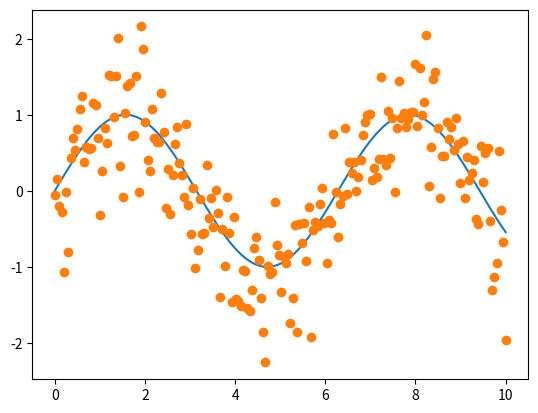
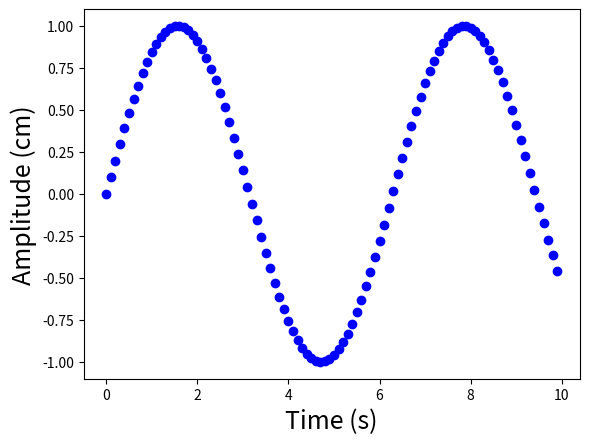
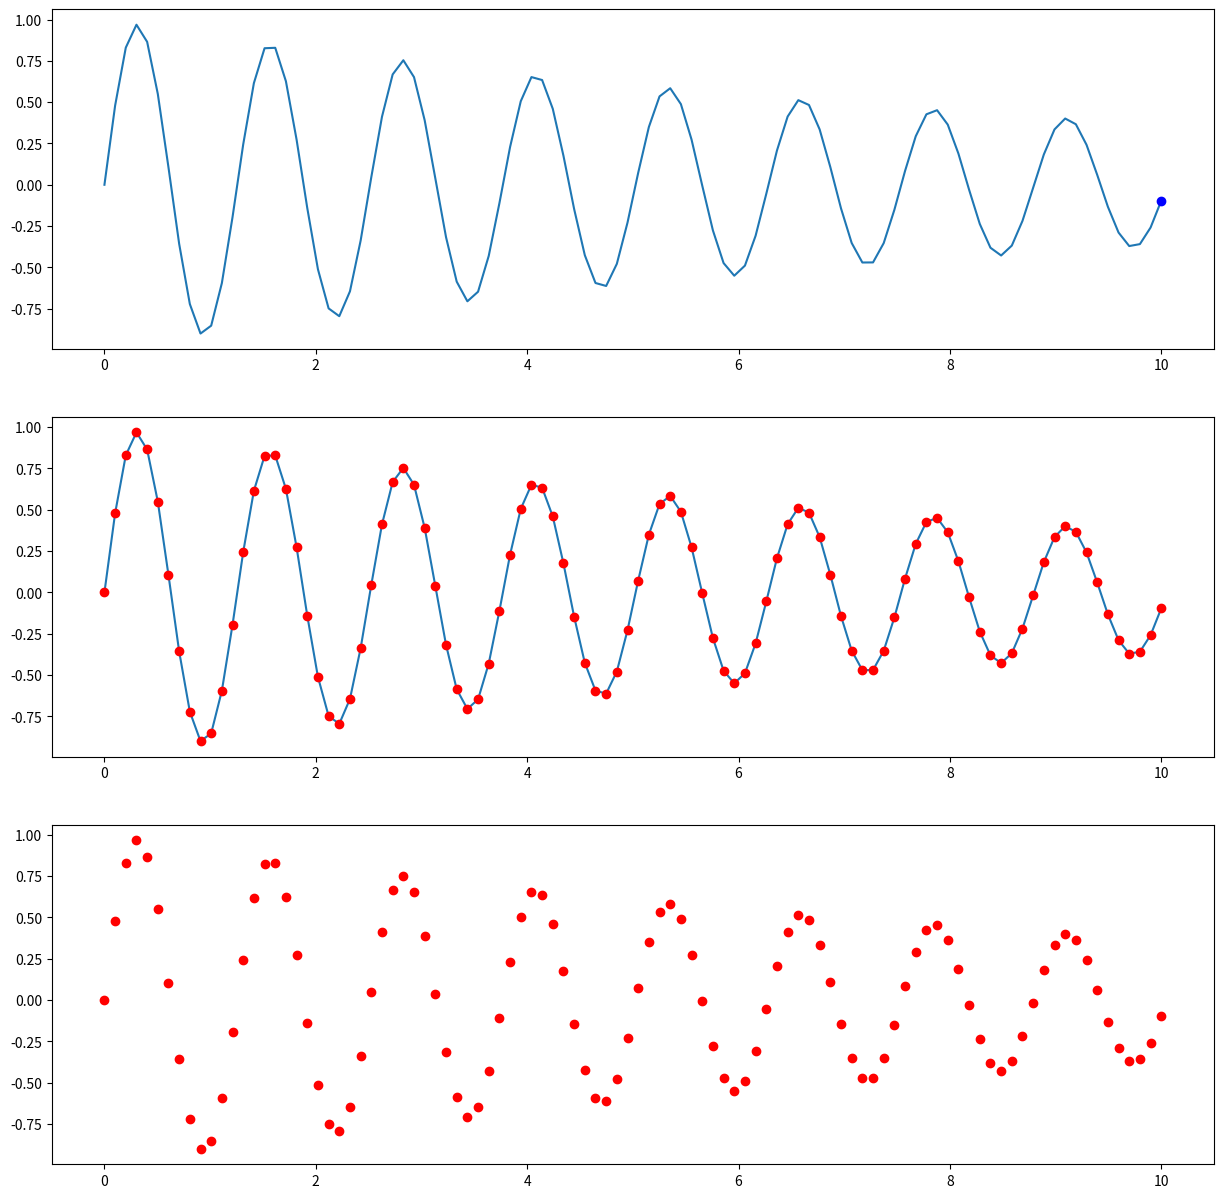
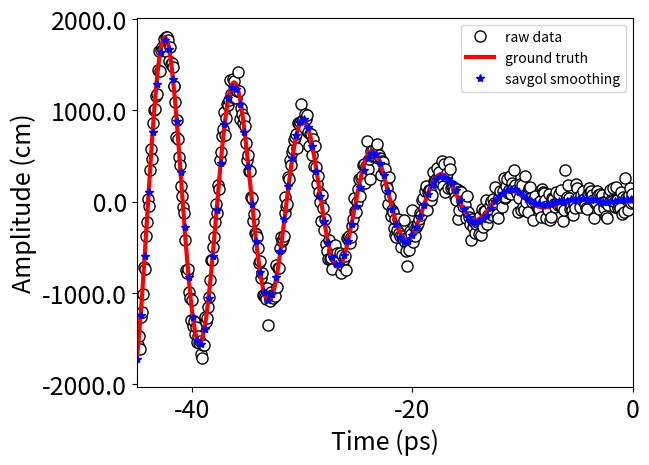

Python code for these plots, in order:

#-------------------------------------------
#VARIOUS UNIVARIABLE PLOTTING EXAMPLES
	#2021-08-03  JFH
#-------------------------------------------

##-------------------------------------------
##SIMPLE STATIC 1D PLOT 
##-------------------------------------------

import matplotlib
import matplotlib.pyplot as plt
import numpy as np

#DEFINE DATA
x = np.linspace(0, 10,200) # creates sequence of 200 evenly-spaced values
                           # within 0 to 10
y  = np.sin(x)

# draws 200 random values from a Gaussian distribution with mean 0, stdev 0.5
y1 = y + np.random.normal(0, 0.5, len(x)) #ADD NOISE

#PLOT 
# unpacks a tuple containing a single figure object (fig) and axes object (ax)
fig, ax = plt.subplots()
ax.plot(x,y,'-',x,y1,'o') # axes module of matplotlib plots the x and y vals
plt.show() # opens one or more interactive windows to display figure object
#exit()

##-------------------------------------------
##SIMPLE PLOT MOVIE: PLOTING FRAMES FROM LOOP 
##-------------------------------------------


import numpy as np
import matplotlib.pyplot as plt

#PARAMETERS
dt=0.01		#time to pause between frames in seconds 
x0=0.0; dx=0.1  #mesh parameters
Nframe=100 

plt.figure() #INITIALIZE FIGURE 
FS=18
plt.xlabel('Time (s)', fontsize=FS)
plt.ylabel('Amplitude (cm)', fontsize=FS)
for i in range(0,Nframe):
	x=x0+i*dx; y=np.sin(x)
	plt.plot(x,y,'bo')
	plt.pause(dt) # pauses for time in seconds according to dt variable
plt.show()
#exit()

##-------------------------------------------
##SUBPLOT PLOT MOVIE: PLOTING FRAMES FROM LOOP 
##-------------------------------------------

import numpy as np
import matplotlib.pyplot as plt
import time

#PARAMETERS
dt=0.005		#time to pause between frames in seconds 
NP=100 

x = np.linspace(0,10,NP)
y = np.exp(-0.1*x)*np.sin(5*x)

# allows pyplot functions to automatically draw to the screen
plt.ion()  #Enable interactive mode.

# subplot grid w/ 3 rows, 1 columns, 15x15 each
fig,ax = plt.subplots(3,1,figsize=(15,15))

# making different plots for the different axes in the subplots
ax[0].plot(x,y,'-')
ax[1].plot(x,y,'-',)

plt.show()

for i in range(0,len(x)):

	ax[0].clear() # clears the axes

	ax[0].plot(x,y,'-'); ax[0].plot(x[i],y[i],'bo')
	ax[1].plot(x[i],y[i],'ro')
	ax[2].plot(x[i],y[i],'ro')

	plt.draw() # redraws the current figure - is used to update a figure that
               # has been altered, but not automatically re-drawn
               # redraws the figure - allows you to work in interactive mode
               # and allows the graph itself to change in the event that
               # you have changed your data or formatting
	plt.pause(dt)
#exit()


##-------------------------------------------
## SMOOTHING+SAVING A PLOT TO PNG AND PDF FILES
##-------------------------------------------

#NOTE: PDF IS A "VECTOR IMAGES" 
#i.e will scale well and look good in either large or small windows without becoming grainy


import matplotlib.pyplot as plt
import numpy as np

# scipy.interpolate - sub-package for objects used in interpolation
# interp1d - interpolates a 1-D function
# uses x and y values to create interpolate function that can take in new x
# values and use interpolation to find the y-values
from scipy.interpolate import interp1d #,spline 

# used for signal processing
import scipy.signal

# used to show warning message to someone else viewing the code
# provided to warn the developer of situations that aren't necessarily
# exceptions
import warnings

# module containing classes for configuring tick locating and formatting
# FormatStrFormatter uses percent operator as format string to format the tick
from matplotlib.ticker import FormatStrFormatter

warnings.filterwarnings("ignore") #supress all warnings

#GENERATE DATA
N=1002	#number of data points 
x=np.linspace(-45,45.0, N); 
#ye=np.sin(x) #exact
ye=x*x*np.sin(x) #exact
y=ye+np.random.normal(0, 100, N)	#add noise

#DEFINE
f = plt.figure()
f, ax = plt.subplots()

#AXES
FS=18	#FONT SIZE
plt.xlabel('Time (ps)', fontsize=FS)
plt.ylabel('Amplitude (cm)', fontsize=FS)
plt.xticks([-40,-20,0,20,40],fontsize=FS)
plt.yticks([-2000,-1000,0,1000,2000],fontsize=FS)

#GENERATE SMOOTH LINE THROUHG NOISY DATA

#SMOTHING METHOD-1: savgol_filter
window=61 #window must me odd and requires adjustment depending on plot

#SMOOTHED DATA (SAME NUMBER OF POINTS AS y)
#https://riptutorial.com/scipy/example/15878/using-a-savitzky-golay-filter
# this is a 1-D filter; if x has dimension greater than 1, the axis parameter
# determines the axis along which the filter is applied
ys = scipy.signal.savgol_filter(y, window, 4)  # window size , polynomial order

# #QUADRATICALLY INTERPOLATE THE savgol_filter DATA ONTO LESS DENSE MESH 
xs1=np.linspace(min(x), max(x), int(0.25*len(x)))
F=interp1d(x, ys, kind='quadratic');
ys1=F(xs1); # output values of quadratic interpolate function

#PLOT
plt.plot(x, y,'.', markersize=16,color='black',markerfacecolor='white',label="raw data") # ,color='black', markersize=8)
plt.plot(x,ye,'r-',linewidth=3,label="ground truth") 
# plt.plot(x,ys,'*',color='blue',linewidth=1.0,label="savgol smoothing") 
plt.plot(xs1,ys1,'*',color='blue',linewidth=1.0,label="savgol smoothing")  
ax.legend()

#PLOT RANGES
plt.xlim(min(x),0)

#CONTROL AXIS TICK FORMAT
# sets the formatter for the major ticker of each axis
# the numbers choose the number of decimal places for the ticks
ax.yaxis.set_major_formatter(FormatStrFormatter('%4.1f'))
ax.xaxis.set_major_formatter(FormatStrFormatter('%.0f'))

#SAVE IMAGES
# bbox_inches is bounding box in inches of the plot
# when set to 'tight,' tries to figure out the tight bbox of the figure
f.savefig('plot-1.png', bbox_inches='tight') 
f.savefig("plot-1.pdf", bbox_inches='tight')
exit()


# ###-------------------------------------------
# ###FUNC-ANIMATION MULTIPLE ANIMATIONS (TAKEN FROM ONLINE)
# ###-------------------------------------------

# import numpy as np
# import matplotlib.pyplot as plt
# from matplotlib.animation import FuncAnimation

# # https://brushingupscience.com/2016/06/21/matplotlib-animations-the-easy-way/

# # Example animations using matplotlib's FuncAnimation
# # Ken Hughes. 18 June 2016.

# # For more detail, see
# # https://brushingupscience.wordpress.com/2016/06/21/matplotlib-animations-the-easy-way/

# # Examples include
# #    - line plot
# #    - pcolor plot
# #    - scatter plot
# #    - contour plot
# #    - quiver plot
# #    - plot with changing labels

import numpy as np
import matplotlib.pyplot as plt
# matplot.animations is a base class in matplotlib for animations
# FuncAnimation is a method that makes an animation by repeatedly calling a
# function defined in the "func" parameter
from matplotlib.animation import FuncAnimation

# Use matplotlib ggplot stylesheet if available
try:
    plt.style.use('ggplot')
except:
    pass

# Set which type of animation will be plotted. One of:
# line, pcolor, scatter, contour, quiver, labels
animation_type = 'line'

# ----------------------------------------------------------------------------
# Create data to plot. F is 2D array. G is 3D array

# Create a two-dimensional array of data: F(x, t)
x = np.linspace(-3, 3, 91)
t = np.linspace(0, 25, 30)
# creates a rectangular grid with all possible (x, t) coordinate combos
# unpacking assigns 2-D arrays for the x and t coordinates
X2, T2 = np.meshgrid(x, t)
sinT2 = np.sin(2*np.pi*T2/T2.max())
F = 0.9*sinT2*np.sinc(X2*(1 + sinT2))

# Create three-dimensional array of data G(x, z, t)
x = np.linspace(-3, 3, 91)
t = np.linspace(0, 25, 30)
y = np.linspace(-3, 3, 91)
X3, Y3, T3 = np.meshgrid(x, y, t)
sinT3 = np.sin(2*np.pi*T3 /
T3.max(axis=2)[..., np.newaxis])
G = (X3**2 + Y3**2)*sinT3

# ----------------------------------------------------------------------------
# Set up the figure and axis
fig, ax = plt.subplots(figsize=(4, 3))

if animation_type not in ['line', 'scatter']:
    # sets the aspect of the axis scaling, i.e. the ratio of y-unit to x-unit
    # scales the same for x and y by providing "equal" parameter
    ax.set_aspect('equal')

# ----------------------------------------------------------------------------
if animation_type == 'line':
    ax.set(xlim=(-3, 3), ylim=(-1, 1))
    line = ax.plot(x, F[0, :], color='k', lw=2)[0]

def animate(i):
    # update the line with the new set of y data
    line.set_ydata(F[i, :])

# ----------------------------------------------------------------------------
if animation_type == 'pcolor':
   # creates a pseudocolor plot with a non-regular rectangular grid
   # vmin and vmax denote the colorbar range
   # cmap converts data values to the RGBA color that the Blues colormap
   # represents
   cax = ax.pcolormesh(x, y, G[:-1, :-1, 0], vmin=-1, vmax=1, cmap='Blues')
   # adds a colorbar to the plot; cax specifies the axes into which the
   # colorbar will be drawn
   fig.colorbar(cax)

def animate(i):
    # sets the image array from the specified array given via G
    cax.set_array(G[:-1, :-1, i].flatten()) # flattens from 2-D array to 1-D

# ----------------------------------------------------------------------------
if animation_type == 'scatter':
    ax.set(xlim=(-3, 3), ylim=(-1, 1))
    # uses [start:stop:step] form of slicing in np
    scat = ax.scatter(x[::3], F[0, ::3])

def animate(i):
    # Must pass scat.set_offsets an N x 2 array
    y_i = F[i, ::3]
    # sets the offsets for the scatter plot I think
    # np.c_ combines arrays across the horizontal/second/columnar axis
    scat.set_offsets(np.c_[x[::3], y_i])

# ----------------------------------------------------------------------------
if animation_type == 'contour':
    # Keyword options used in every call to contour
    contour_opts = {'levels': np.linspace(-9, 9, 10), 'cmap':'RdBu', 'lw': 2}
    # ax.contour plots contour lines
    # levels parameter refers to the number and position of the contour lines
    # adding ellipses in G basically means, at this point, insert as many full
    # slices (:) to extend the multidimensional slice to all dimensions
    cax = ax.contour(x, y, G[..., 0], **contour_opts)

def animate(i):
    # collections module offering classes for the efficient drawing of objects
    # that share most properties, e.g., a large number of line segments or
    # polygons
    ax.collections = []
    ax.contour(x, y, G[..., i], **contour_opts)

# ----------------------------------------------------------------------------
if animation_type == 'quiver':
    ax.set(xlim=(-4, 4), ylim=(-4, 4))

# Plot every 20th arrow
step = 15
x_q, y_q = x[::step], y[::step]

# Create U and V vectors to plot
U = G[::step, ::step, :-1].copy()
# rolls array elements along the specified axis
# shift is number of times to shift array elements
# axis specifies the axis to shift the elements along
V = np.roll(U, shift=4, axis=2)

# ax.quiver plots a 2-D field of arrows
# x_q and y_q define the arrow locations
# U[..., 0] and V[..., 0] define the arrow directions
# scale defines the number of data units per arrow length
qax = ax.quiver(x_q, y_q, U[..., 0], V[..., 0], scale=100)

def animate(i):
    # sets the directions
    qax.set_UVC(U[..., i], V[..., i])

# ----------------------------------------------------------------------------
if animation_type == 'labels':
    x.set(xlim=(-1, 1), ylim=(-1, 1))
    string_to_type = 'abcdefghijklmnopqrstuvwxyz0123'
    label = ax.text(0, 0, string_to_type[0],
                    ha='center', va='center',
                    fontsize=12)

def animate(i):
    label.set_text(string_to_type[:i+1])
    ax.set_ylabel('Time (s): ' + str(i/10))
    ax.set_title('Frame ' + str(i))

# ----------------------------------------------------------------------------
# Save the animation
# fig param is the figure object used to get needed events
# animate represents the function called at each frame that helps to produce
# each frame in the animation
# interval param is the delay between frames in milliseconds
# frames param is the data source to pass to "animate" function
# repeat param decides whether or not the animation repeats once the sequence
# has ended
anim = FuncAnimation(fig, animate, interval=100, frames=len(t)-1, repeat=True)
fig.show()
plt.show()
anim.save(animation_type + '.gif', writer='imagemagick')
exit()

# I HAVE WORKED THROUGH THIS EXAMPLE AND UNDERSTAND IT COMPLETELY


